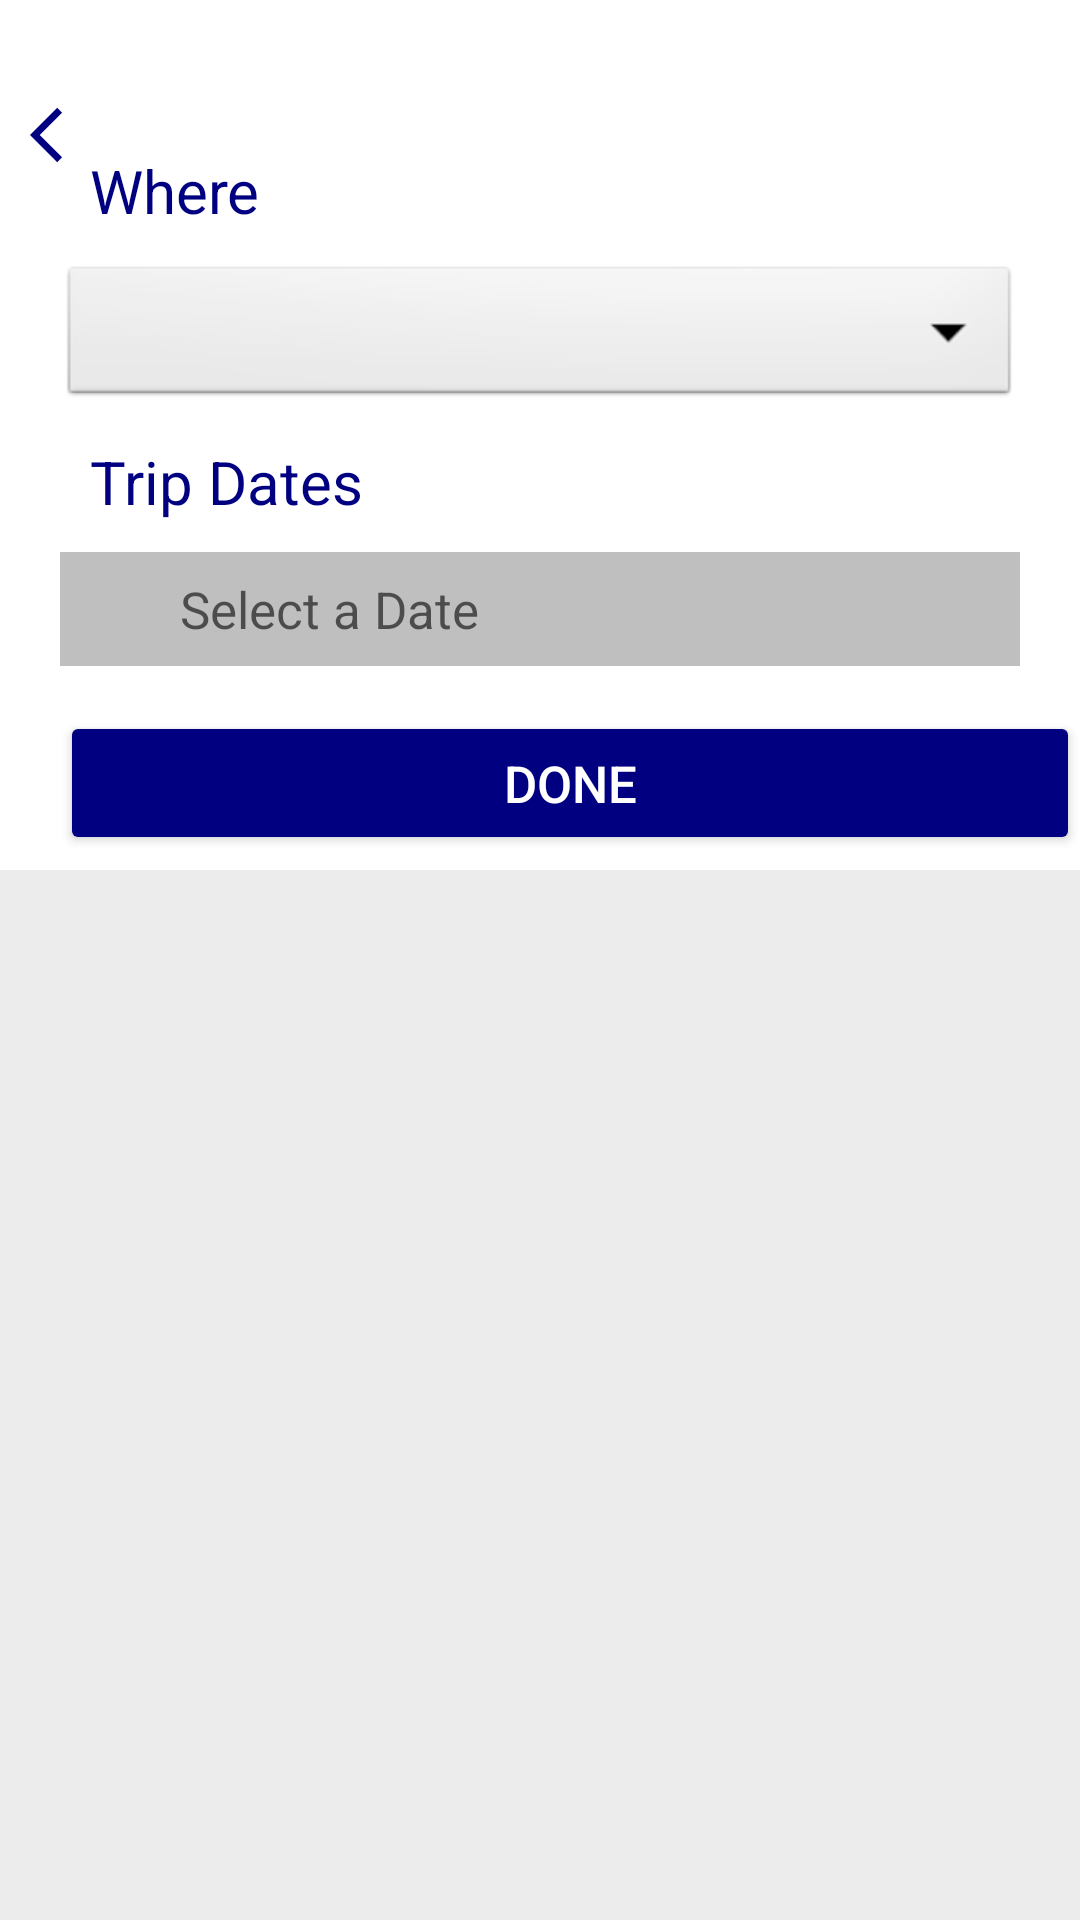

This screen was rendered from an Android layout file. Write that file and the resources it references.
<!-- AndroidManifest.xml: application theme Theme.GetWheels -->
<!-- res/layout/date.xml -->
<?xml version="1.0" encoding="utf-8"?>
<RelativeLayout xmlns:android="http://schemas.android.com/apk/res/android"
    xmlns:app="http://schemas.android.com/apk/res-auto"
    xmlns:tools="http://schemas.android.com/tools"
    android:layout_width="match_parent"
    android:layout_height="match_parent"
    android:background="#4DC0C0C0"
    tools:context=".dateActivity">


    <TextView
        android:id="@+id/box"
        android:layout_width="match_parent"
        android:layout_height="290dp"
        android:background="@color/white"
        android:drawableStart="@drawable/arrow_back"
        android:drawableTint="@color/navey_blue"
        android:paddingLeft="10dp"
        android:paddingBottom="200dp" />

    <TextView
        android:id="@+id/where"
        android:layout_width="wrap_content"
        android:layout_height="wrap_content"
        android:text="Where"
        android:textSize="20sp"
        android:textColor="@color/navey_blue"
        android:layout_marginLeft="30dp"
        android:layout_marginTop="50dp"
        />

    <Spinner
        android:id="@+id/spinnerr"
        android:layout_width="match_parent"
        android:layout_height="50dp"
        android:layout_below="@id/where"
        android:layout_centerHorizontal="true"
        android:layout_marginLeft="20dp"
        android:layout_marginTop="10dp"
        android:layout_marginRight="20dp"
        android:background="@android:drawable/btn_dropdown"
        android:drawablePadding="5dp" />

    <TextView
        android:id="@+id/dates"
        android:layout_width="wrap_content"
        android:layout_height="wrap_content"
        android:layout_below="@id/spinnerr"
        android:layout_marginLeft="30dp"
        android:layout_marginTop="10dp"
        android:text="Trip Dates"
        android:textColor="@color/navey_blue"
        android:textSize="20sp" />

    <EditText
        android:id="@+id/text"
        android:layout_width="match_parent"
        android:layout_height="38dp"
        android:layout_below="@id/dates"
        android:layout_marginLeft="20dp"
        android:layout_marginTop="10dp"
        android:layout_marginRight="20dp"
        android:background="#80808080"
        android:hint="Select a Date"
        android:paddingLeft="40dp"
        android:textSize="17sp" />

    <ImageView
        android:id="@+id/calendar"
        android:layout_width="30dp"
        android:layout_height="30dp"
        android:layout_below="@id/dates"
        android:layout_marginLeft="23dp"
        android:layout_marginTop="15dp"
        android:src="@drawable/cal" />


    <Button
        android:id="@+id/done"
        android:layout_width="375dp"
        android:layout_height="48dp"
        android:layout_below="@+id/text"
        android:layout_marginLeft="20dp"
        android:layout_marginTop="15dp"
        android:backgroundTint="@color/navey_blue"
        android:shadowRadius="30"
        android:text="Done"
        android:textColor="@color/white"
        android:textSize="17sp" />

</RelativeLayout>
<!-- resources referenced by this layout -->
<resources>
  <color name="navey_blue">#000080</color>
  <color name="white">#FFFFFFFF</color>
  <!-- drawable arrow_back (drawable) -->
  <vector android:autoMirrored="true" android:height="22dp"
       android:viewportHeight="24"
      android:viewportWidth="24" android:width="22dp" xmlns:android="http://schemas.android.com/apk/res/android">
      <path android:fillColor="@android:color/white" android:pathData="M11.67,3.87L9.9,2.1 0,12l9.9,9.9 1.77,-1.77L3.54,12z"/>
  </vector>
  <style name="Theme.GetWheels" parent="Theme.MaterialComponents.DayNight.NoActionBar">
          
          <item name="colorPrimary">@color/purple_500</item>
          <item name="colorPrimaryVariant">@color/purple_700</item>
          <item name="colorOnPrimary">@color/white</item>
          
          <item name="colorSecondary">@color/teal_200</item>
          <item name="colorSecondaryVariant">@color/teal_700</item>
          <item name="colorOnSecondary">@color/black</item>
          
          <item name="android:statusBarColor" tools:targetApi="l">?attr/colorPrimaryVariant</item>
          
  
          <item name="materialCalendarStyle">@style/Widget.MaterialComponents.MaterialCalendar</item>
          <item name="materialCalendarFullscreenTheme">@style/ThemeOverlay.MaterialComponents.MaterialCalendar.Fullscreen</item>
          <item name="materialCalendarTheme">@style/ThemeOverlay.MaterialComponents.MaterialCalendar</item>
      </style>
  <color name="purple_500">#FF6200EE</color>
  <color name="purple_700">#FF3700B3</color>
  <color name="teal_200">#FF03DAC5</color>
  <color name="teal_700">#FF018786</color>
  <color name="black">#FF000000</color>
</resources>
